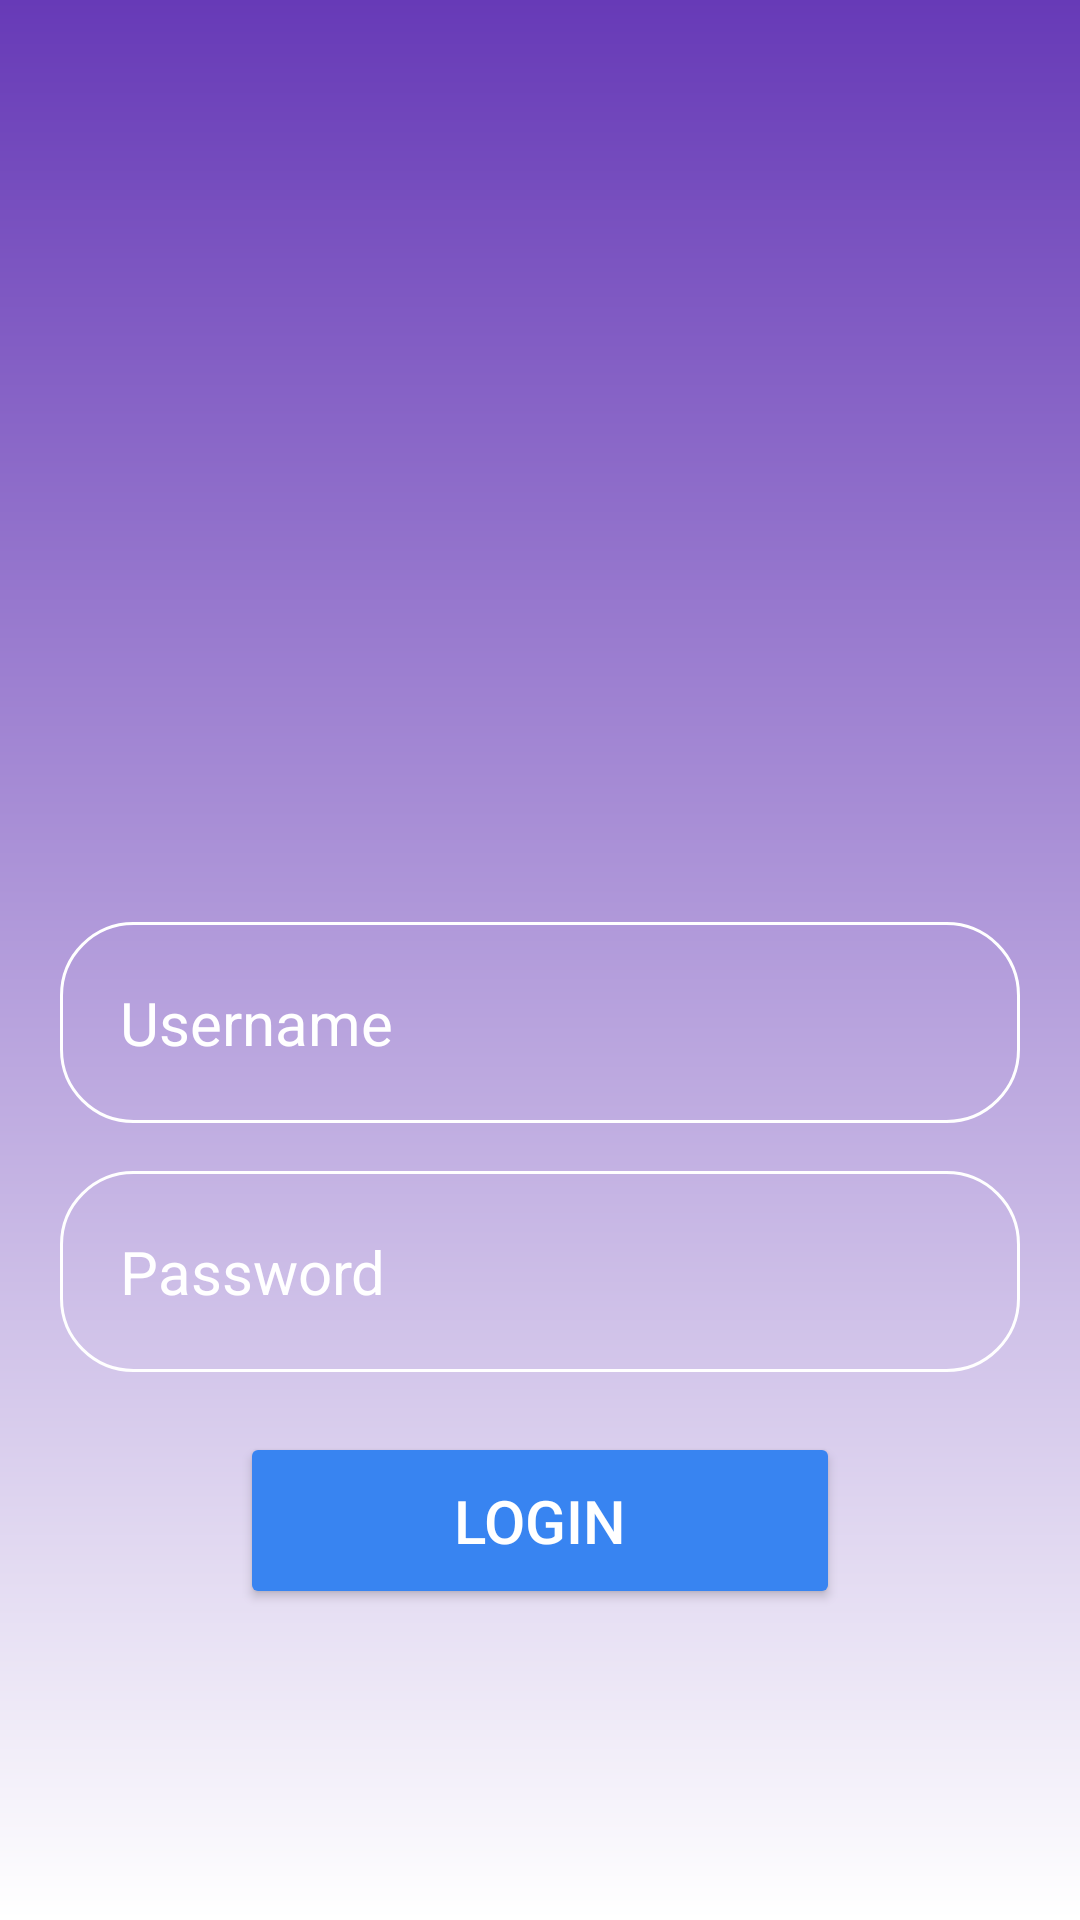

This screen was rendered from an Android layout file. Write that file and the resources it references.
<!-- AndroidManifest.xml: application theme Theme.Kotlin_Mobile_Application -->
<!-- res/layout/activity_main.xml -->
<?xml version="1.0" encoding="utf-8"?>
<RelativeLayout xmlns:android="http://schemas.android.com/apk/res/android"
    xmlns:app="http://schemas.android.com/apk/res-auto"
    xmlns:tools="http://schemas.android.com/tools"
    android:layout_width="match_parent"
    android:layout_height="match_parent"
    android:background="@drawable/login_background"
    android:gravity="center"
    android:padding="20dp"
    tools:context=".MainActivity">

    
    <LinearLayout
        android:layout_width="380dp"
        android:layout_height="531dp"
        android:gravity="center"
        android:orientation="vertical">

        <ImageView
            android:layout_width="160dp"
            android:layout_height="160dp"
            android:src="@drawable/user_account_circle"></ImageView>
        <TextView
            android:id="@+id/errorTxt"
            android:layout_width="wrap_content"
            android:layout_height="wrap_content"
            android:layout_centerInParent="true"
            android:text=""
            android:textSize="18sp" />
        <EditText
            android:id="@+id/editTxtUsername"
            android:layout_width="match_parent"
            android:layout_height="wrap_content"
            android:layout_marginTop="20dp"
            android:background="@drawable/rounded_corner"
            android:hint="Username"
            android:inputType="text"
            android:padding="20dp"
            android:textColor="@color/white"
            android:textColorHint="@color/white"
            android:textSize="20sp">

        </EditText>

        <EditText
            android:id="@+id/editTxtPassword"
            android:layout_width="match_parent"
            android:layout_height="wrap_content"
            android:layout_marginTop="16dp"
            android:background="@drawable/rounded_corner"
            android:hint="Password"
            android:inputType="textPassword"
            android:padding="20dp"
            android:textColor="@color/white"
            android:textColorHint="@color/white"
            android:textSize="20sp"></EditText>

        <Button
            android:id="@+id/btnLogin"
            android:layout_width="200dp"
            android:layout_height="wrap_content"
            android:layout_marginTop="20dp"
            android:backgroundTint="#3884F1"
            android:padding="16dp"
            android:text="Login"
            android:textColor="@color/white"
            android:textSize="20sp">

        </Button>

    </LinearLayout>
</RelativeLayout>
<!-- resources referenced by this layout -->
<resources>
  <color name="white">#FFFFFFFF</color>
  <!-- drawable login_background (drawable) -->
  <?xml version="1.0" encoding="utf-8"?>
  <shape xmlns:android="http://schemas.android.com/apk/res/android">
      <gradient android:type="linear" android:angle="100" android:startColor="#673AB7" android:endColor="#FFFFFF">
  
      </gradient>
  </shape>
  <!-- drawable rounded_corner (drawable) -->
  <?xml version="1.0" encoding="utf-8"?>
  <shape xmlns:android="http://schemas.android.com/apk/res/android"
      android:shape="rectangle">
   <corners android:radius="24dp"></corners>
      <stroke android:width="1dip" android:color="@color/white"></stroke>
  </shape>
  <style name="Theme.Kotlin_Mobile_Application" parent="Base.Theme.Kotlin_Mobile_Application" />
  <style name="Base.Theme.Kotlin_Mobile_Application" parent="Theme.Material3.DayNight.NoActionBar">
          
          
      </style>
</resources>
